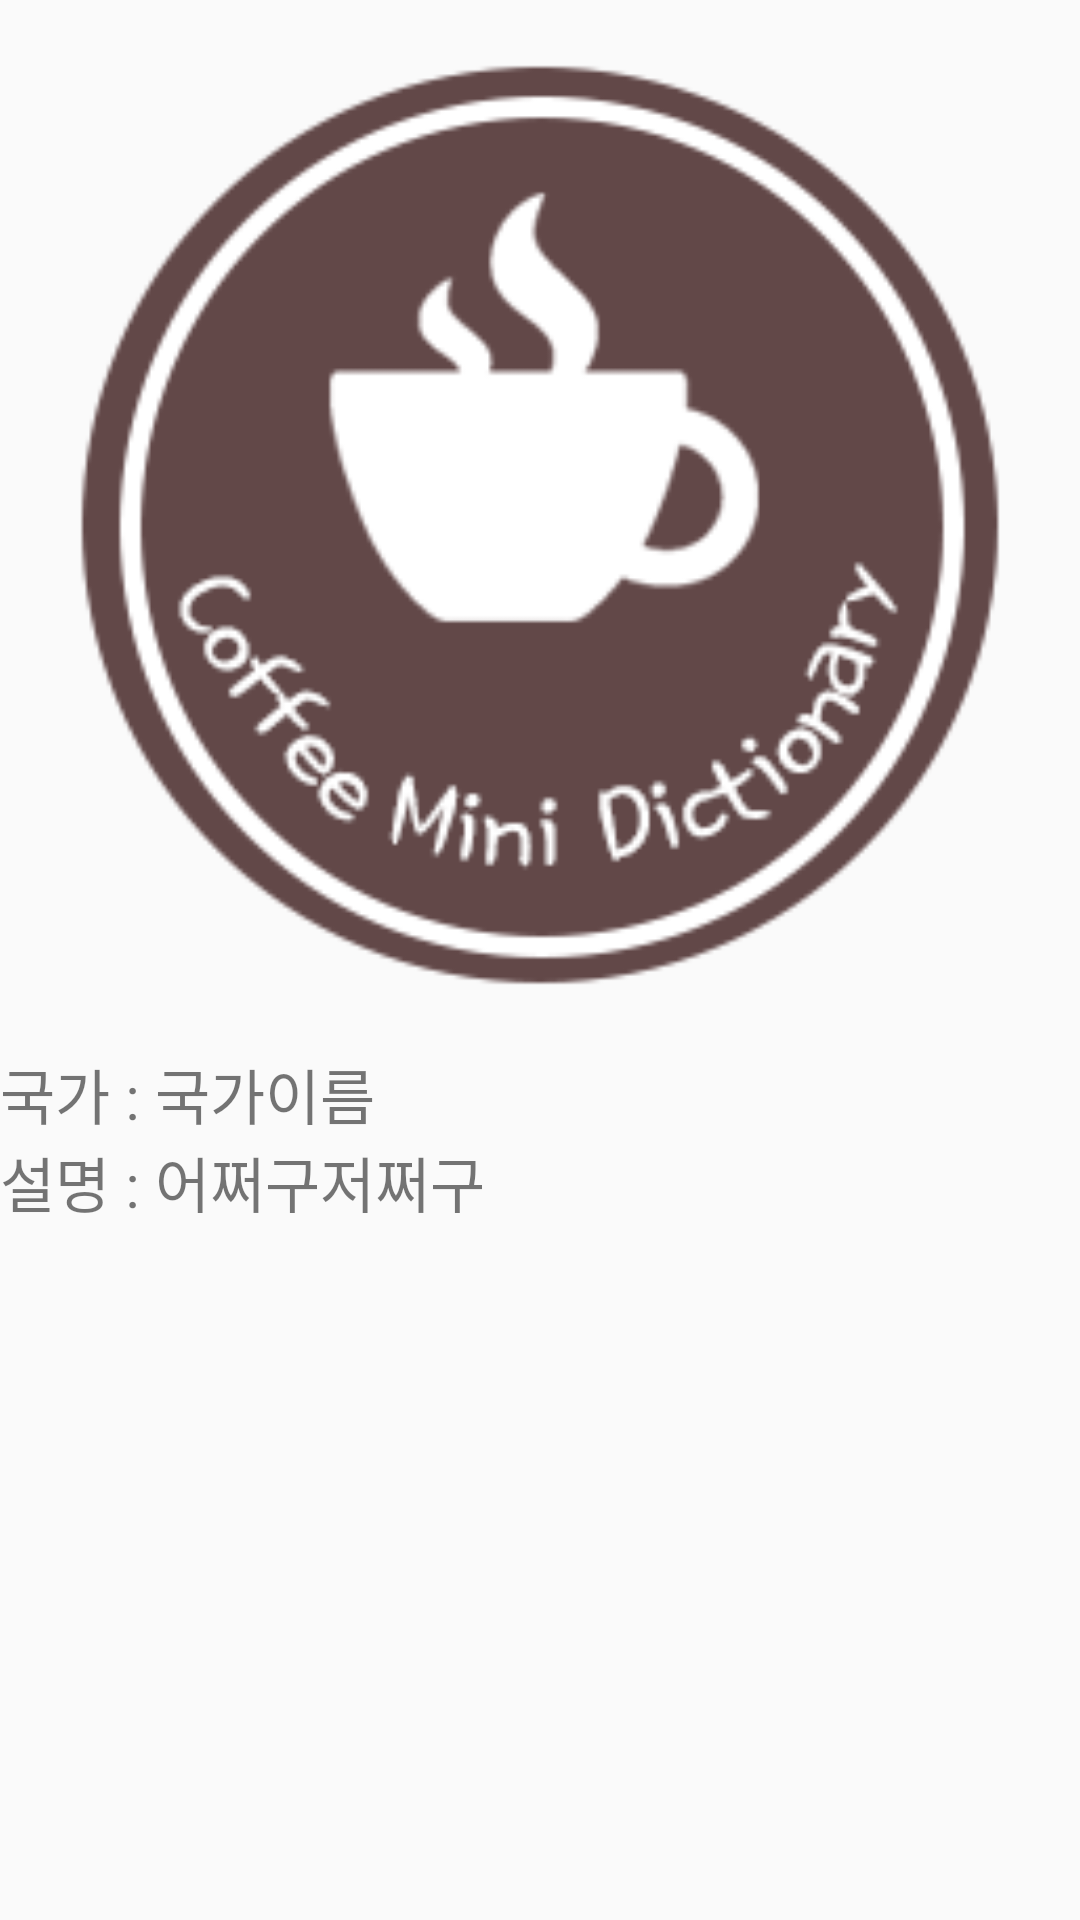

Reconstruct the res/layout file that produces this screen, plus the resources it refers to.
<!-- AndroidManifest.xml: application theme AppTheme -->
<!-- res/layout/activity_world_clicked.xml -->
<?xml version="1.0" encoding="utf-8"?>
<ScrollView xmlns:android="http://schemas.android.com/apk/res/android"
    xmlns:app="http://schemas.android.com/apk/res-auto"
    xmlns:tools="http://schemas.android.com/tools"
    android:layout_width="match_parent"
    android:layout_height="match_parent"
    tools:context=".WorldClicked"
    android:orientation="vertical"
    >

<LinearLayout
    android:layout_width="match_parent"
    android:layout_height="match_parent"
    android:orientation="vertical">

    <ImageView
        android:layout_width="350dp"
        android:layout_height="350dp"
        android:src="@drawable/logo"
        android:layout_gravity="center"
        android:id="@+id/img_pro2"

        />
    <LinearLayout
        android:layout_width="match_parent"
        android:layout_height="wrap_content"
        android:orientation="horizontal">
        <TextView
            android:layout_width="wrap_content"
            android:layout_height="wrap_content"
            android:textSize="20dp"
            android:text="국가 : "/>
        <TextView
            android:layout_width="wrap_content"
            android:layout_height="wrap_content"
            android:id="@+id/tv_name2"
            android:textSize="20dp"
            android:text="국가이름"/>
    </LinearLayout>
    <LinearLayout
        android:layout_width="match_parent"
        android:layout_height="wrap_content"
        android:orientation="horizontal">
        <TextView
            android:layout_width="wrap_content"
            android:layout_height="wrap_content"
            android:textSize="20dp"
            android:text="설명 : "/>
        <TextView
            android:layout_width="wrap_content"
            android:layout_height="wrap_content"
            android:textSize="20dp"
            android:text="어쩌구저쩌구"
            android:id="@+id/tv_info2"/>

    </LinearLayout>
</LinearLayout>
</ScrollView>
<!-- resources referenced by this layout -->
<resources>
  <!-- drawable logo: png bitmap (drawable-xhdpi, 19600 bytes) -->
  <style name="AppTheme" parent="Base.Theme.AppCompat.Light.DarkActionBar">
          
          <item name="colorPrimary">@color/colorPrimary</item>
          <item name="colorPrimaryDark">@color/colorPrimaryDark</item>
          <item name="colorAccent">@color/colorAccent</item>
          <item name="windowNoTitle">true</item>
      </style>
  <!-- not gathered from this repository: default colours our renderer supplied (Android Studio template values) -->
  <color name="colorPrimary">#FF6200EE</color>
  <color name="colorPrimaryDark">#FF3700B3</color>
  <color name="colorAccent">#FF03DAC5</color>
</resources>
